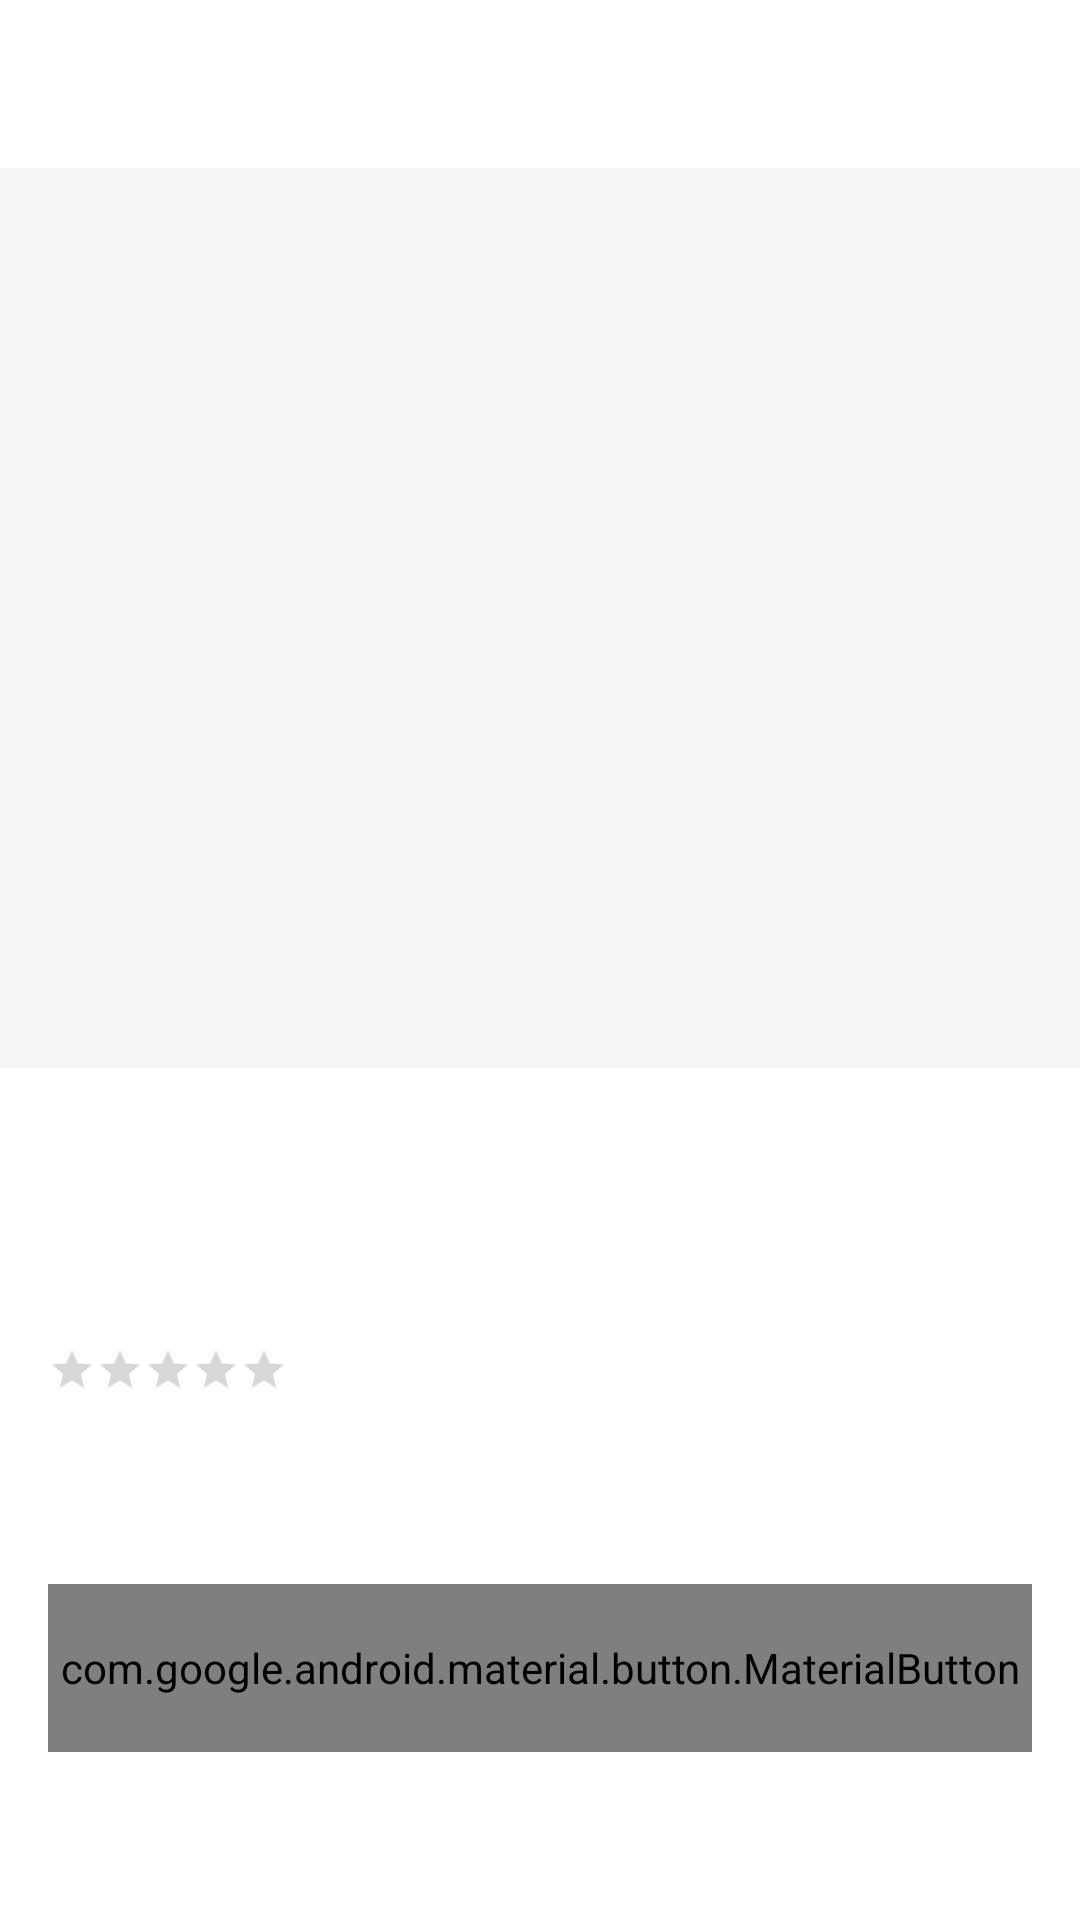

This screen was rendered from an Android layout file. Write that file and the resources it references.
<!-- AndroidManifest.xml: activity theme Theme.MyApplication -->
<!-- res/layout/activity_product_detail.xml -->
<?xml version="1.0" encoding="utf-8"?>
<androidx.coordinatorlayout.widget.CoordinatorLayout
    xmlns:android="http://schemas.android.com/apk/res/android"
    xmlns:app="http://schemas.android.com/apk/res-auto"
    android:layout_width="match_parent"
    android:layout_height="match_parent"
    android:background="#FFFFFF">

    <com.google.android.material.appbar.AppBarLayout
        android:id="@+id/appBarLayout"
        android:layout_width="match_parent"
        android:layout_height="wrap_content"
        android:background="#FFFFFF"
        app:elevation="0dp">

        <androidx.appcompat.widget.Toolbar
            android:id="@+id/toolbar"
            android:layout_width="match_parent"
            android:layout_height="?attr/actionBarSize"
            android:background="#FFFFFF">

            <ImageButton
                android:id="@+id/backButton"
                android:layout_width="48dp"
                android:layout_height="48dp"
                android:background="?attr/selectableItemBackgroundBorderless"
                android:src="@drawable/ic_back"
                app:tint="#000000"/>

        </androidx.appcompat.widget.Toolbar>

    </com.google.android.material.appbar.AppBarLayout>

    <androidx.core.widget.NestedScrollView
        android:layout_width="match_parent"
        android:layout_height="match_parent"
        app:layout_behavior="@string/appbar_scrolling_view_behavior">

        <LinearLayout
            android:layout_width="match_parent"
            android:layout_height="wrap_content"
            android:orientation="vertical">

            <ImageView
                android:id="@+id/productImage"
                android:layout_width="match_parent"
                android:layout_height="300dp"
                android:scaleType="centerCrop"
                android:background="#F5F5F5"/>

            <LinearLayout
                android:layout_width="match_parent"
                android:layout_height="wrap_content"
                android:orientation="vertical"
                android:padding="16dp">

                <TextView
                    android:id="@+id/productTitle"
                    android:layout_width="match_parent"
                    android:layout_height="wrap_content"
                    android:textSize="24sp"
                    android:textColor="#000000"
                    android:textStyle="bold"
                    android:maxLines="3"
                    android:ellipsize="end"/>

                <TextView
                    android:id="@+id/productPrice"
                    android:layout_width="wrap_content"
                    android:layout_height="wrap_content"
                    android:layout_marginTop="8dp"
                    android:textSize="20sp"
                    android:textColor="#000000"
                    android:textStyle="bold"/>

                <LinearLayout
                    android:layout_width="wrap_content"
                    android:layout_height="wrap_content"
                    android:layout_marginTop="8dp"
                    android:orientation="horizontal"
                    android:gravity="center_vertical">

                    <RatingBar
                        android:id="@+id/productRating"
                        style="?android:attr/ratingBarStyleSmall"
                        android:layout_width="wrap_content"
                        android:layout_height="wrap_content"
                        android:progressTint="#424242"/>

                    <TextView
                        android:id="@+id/ratingCount"
                        android:layout_width="wrap_content"
                        android:layout_height="wrap_content"
                        android:layout_marginStart="8dp"
                        android:textColor="#757575"/>

                </LinearLayout>

                <TextView
                    android:id="@+id/productDescription"
                    android:layout_width="match_parent"
                    android:layout_height="wrap_content"
                    android:layout_marginTop="16dp"
                    android:textSize="16sp"
                    android:textColor="#424242"
                    android:lineSpacingExtra="4dp"/>

                <com.google.android.material.button.MaterialButton
                    android:id="@+id/addToCartButton"
                    android:layout_width="match_parent"
                    android:layout_height="56dp"
                    android:layout_marginTop="24dp"
                    android:text="Add to Cart"
                    android:textSize="16sp"
                    app:backgroundTint="#000000"
                    android:textColor="#FFFFFF"/>

            </LinearLayout>

        </LinearLayout>

    </androidx.core.widget.NestedScrollView>

</androidx.coordinatorlayout.widget.CoordinatorLayout>
<!-- resources referenced by this layout -->
<resources>
  <style name="Theme.MyApplication" parent="Theme.MaterialComponents.DayNight.NoActionBar">
      
      <item name="colorPrimary">@color/primary</item>
      <item name="colorPrimaryVariant">@color/primary_dark</item>
      <item name="colorOnPrimary">@color/white</item>
      
      <item name="colorSecondary">@color/accent</item>
      <item name="colorSecondaryVariant">@color/accent_dark</item>
      <item name="colorOnSecondary">@color/white</item>
      
      <item name="android:statusBarColor">@color/primary_dark</item>
      
  
      
      <item name="android:windowLightStatusBar">false</item>
      <item name="android:windowLightNavigationBar">true</item>
      <item name="android:navigationBarColor">@color/white</item>
      <item name="android:windowBackground">@color/background</item>
      <item name="android:windowLayoutInDisplayCutoutMode">shortEdges</item>
      <item name="android:windowTranslucentStatus">false</item>
      <item name="android:windowTranslucentNavigation">false</item>
      <item name="android:fitsSystemWindows">true</item>
  
      
      <item name="bottomNavigationStyle">@style/Widget.App.BottomNavigation</item>
  
      
      <item name="textAppearanceHeadline1">@style/TextAppearance.App.ElegantTitle</item>
      <item name="textAppearanceHeadline2">@style/TextAppearance.App.Headline</item>
      <item name="textAppearanceHeadline3">@style/TextAppearance.App.Subtitle</item>
      <item name="textAppearanceBody1">@style/TextAppearance.App.Body</item>
      <item name="textAppearanceButton">@style/TextAppearance.App.Button</item>
  </style>
  <color name="primary">#000000</color>
  <color name="primary_dark">#1976D2</color>
  <color name="white">#FFFFFF</color>
  <color name="accent">#000000</color>
  <color name="accent_dark">#F50057</color>
  <color name="background">#FFFFFF</color>
  <style name="Widget.App.BottomNavigation" parent="Widget.MaterialComponents.BottomNavigationView">
      <item name="itemIconTint">@color/bottom_nav_item_color</item>
      <item name="itemTextColor">@color/bottom_nav_item_color</item>
      <item name="itemRippleColor">@color/ripple</item>
      <item name="elevation">8dp</item>
      <item name="backgroundTint">@color/white</item>
  </style>
  <color name="ripple">#1F000000</color>
</resources>
